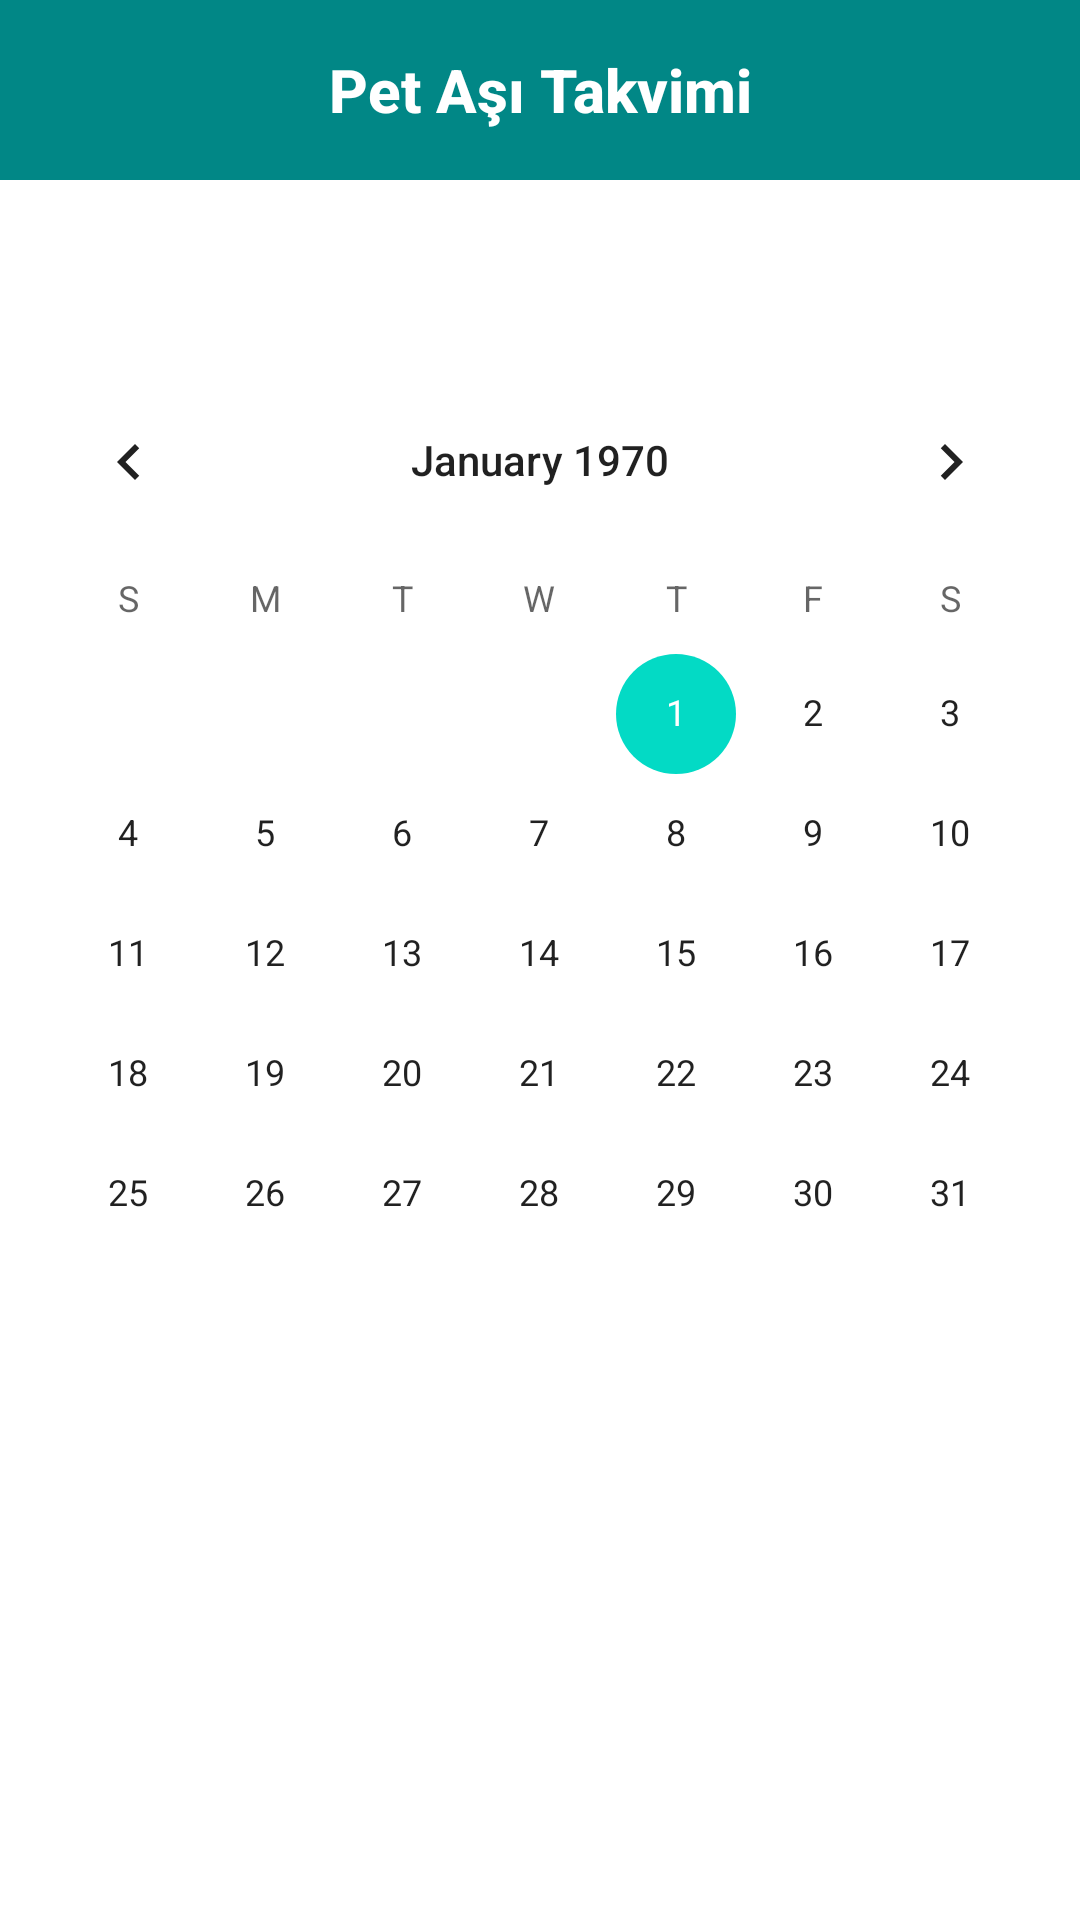

Here is an Android app screen rendered from its layout file. Give the layout XML and the strings, colors and styles it references.
<!-- AndroidManifest.xml: application theme Theme.VetApp -->
<!-- res/layout/fragment_vacciene.xml -->
<?xml version="1.0" encoding="utf-8"?>
<LinearLayout xmlns:android="http://schemas.android.com/apk/res/android"
    xmlns:tools="http://schemas.android.com/tools"
    android:layout_width="match_parent"
    android:layout_height="wrap_content"
    android:orientation="vertical"
    tools:context=".view.VaccineFragment">

    <TextView
        android:layout_width="match_parent"
        android:layout_height="60dp"
        android:background="@color/teal_700"
        android:fontFamily="sans-serif-medium"
        android:gravity="center"
        android:text="Pet Aşı Takvimi"
        android:textColor="@color/white"
        android:textSize="20dp"
        android:textStyle="bold" />


    <CalendarView
        android:id="@+id/calendarView"
        android:layout_width="match_parent"
        android:layout_height="match_parent"
        android:layout_gravity="center"
        android:layout_marginTop="60dp" />

    <LinearLayout
        android:layout_width="match_parent"
        android:layout_gravity="center"
        android:layout_marginTop="50dp"
        android:layout_height="wrap_content"
        android:orientation="horizontal">

        <TextView
            android:layout_width="120dp"
            android:layout_height="60dp"
            android:layout_marginStart="20dp"
            android:background="@color/teal_700"
            android:clickable="true"
            android:fontFamily="sans-serif-medium"
            android:gravity="center"
            android:text="Ana Sayfa"
            android:textColor="@color/white"
            android:textSize="20dp"
            android:textStyle="bold" />

        <View
            android:layout_width="0dp"
            android:layout_height="0dp"
            android:layout_weight="1" />

        <TextView
            android:layout_width="120dp"
            android:layout_height="60dp"
            android:layout_marginStart="10dp"
            android:layout_marginEnd="20dp"
            android:background="@color/teal_700"
            android:clickable="true"
            android:fontFamily="sans-serif-medium"
            android:gravity="center"
            android:text="Ara"
            android:textColor="@color/white"
            android:textSize="20dp"
            android:textStyle="bold" />

    </LinearLayout>
</LinearLayout>
<!-- resources referenced by this layout -->
<resources>
  <style name="Theme.VetApp" parent="Theme.MaterialComponents.DayNight.NoActionBar">
          
          <item name="colorPrimary">@color/purple_500</item>
          <item name="colorPrimaryVariant">@color/purple_700</item>
          <item name="colorOnPrimary">@color/white</item>
          
          <item name="colorSecondary">@color/teal_200</item>
          <item name="colorSecondaryVariant">@color/teal_700</item>
          <item name="colorOnSecondary">@color/black</item>
          
          <item name="android:statusBarColor" tools:targetApi="l">?attr/colorPrimaryVariant</item>
          
      </style>
  <!-- not gathered from this repository: default colours our renderer supplied (Android Studio template values) -->
  <color name="purple_500">#FF6200EE</color>
  <color name="purple_700">#FF3700B3</color>
  <color name="teal_200">#FF03DAC5</color>
  <color name="teal_700">#FF018786</color>
  <color name="black">#FF000000</color>
  <color name="white">#FFFFFFFF</color>
</resources>
